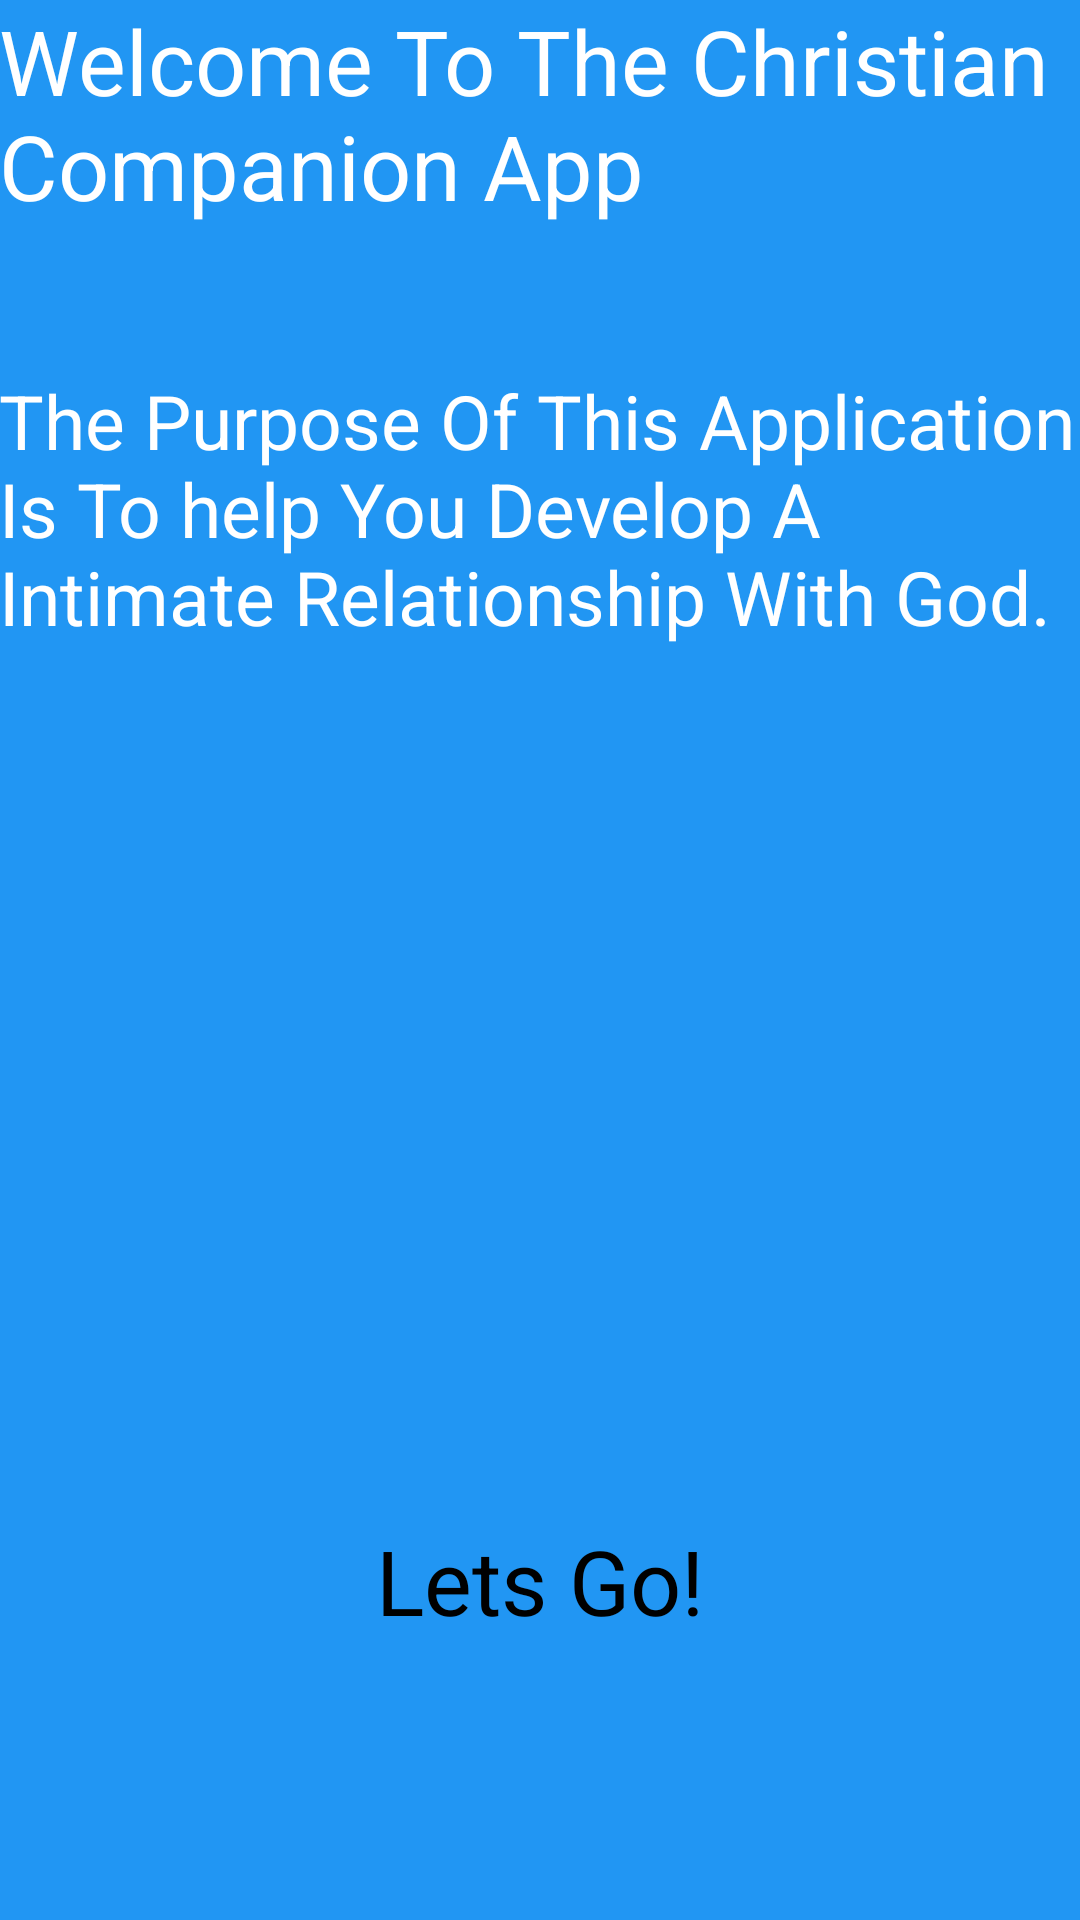

Layout XML and referenced resources for this Android screen:
<!-- AndroidManifest.xml: application theme AppTheme -->
<!-- res/layout/activity_home.xml -->
<RelativeLayout xmlns:android="http://schemas.android.com/apk/res/android"
    xmlns:tools="http://schemas.android.com/tools"
    android:id="@+id/Home"
    android:layout_width="match_parent"
    android:layout_height="match_parent"
    android:paddingBottom="@dimen/activity_vertical_margin"
    android:paddingLeft="@dimen/activity_horizontal_margin"
    android:paddingRight="@dimen/activity_horizontal_margin"
    android:paddingTop="@dimen/activity_vertical_margin"
    tools:context=".HomeActivity">

    <TextView
        android:id="@+id/Welcome"
        android:layout_width="wrap_content"
        android:layout_height="wrap_content"
        android:layout_alignParentTop="true"
        android:layout_centerHorizontal="true"
        android:maxLines="2"
        android:text="@string/Welcome"
        android:textAppearance="?android:attr/textAppearanceLarge"
        android:textColor="#ffffff"
        android:textSize="30sp" />

    <TextView
        android:id="@+id/AppPurpose"
        android:layout_width="wrap_content"
        android:layout_height="wrap_content"
        android:layout_below="@+id/Welcome"
        android:layout_centerHorizontal="true"
        android:layout_marginTop="48dp"
        android:singleLine="false"
        android:text="@string/purpose"
        android:textAppearance="?android:attr/textAppearanceLarge"
        android:textColor="#ffffff"
        android:textSize="25sp" />

    <Button
        android:id="@+id/GoButton"
        android:layout_width="wrap_content"
        android:layout_height="wrap_content"
        android:layout_alignParentBottom="true"
        android:layout_centerHorizontal="true"
        android:layout_marginBottom="93dp"
        android:clickable="true"
        android:onClick="onClick"
        android:text="@string/go"
        android:textColor="#000000"
        android:textSize="30sp" />

</RelativeLayout>
<!-- resources referenced by this layout -->
<resources>
  <string name="Welcome">Welcome To The Christian Companion App</string>
  <string name="go">Lets Go!</string>
  <string name="purpose">The Purpose Of This Application Is To help You Develop A Intimate Relationship With God.</string>
  <style name="AppTheme" parent="android:Theme.Holo.Light">
          <item name="android:windowBackground">@color/BG_COLOUR</item>
          <item name="android:layout_width">wrap_content</item>
          <item name="android:layout_height">wrap_content</item>
  
          
      </style>
  <color name="BG_COLOUR">#2196F3</color>
</resources>
